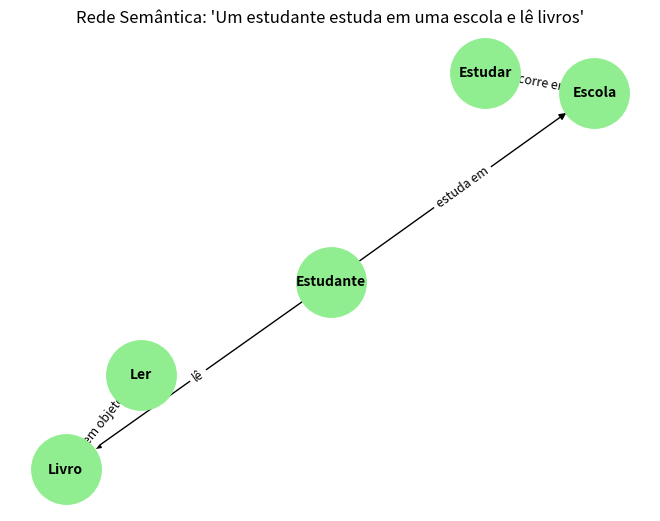

The script that saved this image:
# Importa as bibliotecas necessárias
# networkx -> para criar e manipular grafos (redes semânticas)
# matplotlib -> para desenhar o grafo na tela
import networkx as nx
import matplotlib.pyplot as plt

# Criação de um grafo direcionado (as relações têm direção)
G = nx.DiGraph()

# Adiciona os nós (conceitos principais da frase)
G.add_nodes_from(["Estudante", "Escola", "Livro", "Estudar", "Ler"])

# Adiciona as arestas (relações entre os conceitos)
# Cada aresta é uma ligação entre dois nós, com um "rótulo" (nome da relação)
G.add_edge("Estudante", "Escola", relation="estuda em")   # O estudante estuda em uma escola
G.add_edge("Estudante", "Livro", relation="lê")           # O estudante lê livros
G.add_edge("Estudar", "Escola", relation="ocorre em")     # O ato de estudar ocorre na escola
G.add_edge("Ler", "Livro", relation="tem objeto")         # O ato de ler tem como objeto o livro

# Define a posição dos nós no gráfico
# (spring_layout tenta organizar o grafo de forma visualmente equilibrada)
pos = nx.spring_layout(G, seed=42)

# Desenha os nós e as setas (arestas)
nx.draw(
    G, pos, 
    with_labels=True,        # Mostra os nomes dos nós
    node_color='lightgreen', # Cor dos nós
    node_size=2500,          # Tamanho dos nós
    font_size=10,            # Tamanho do texto dos nós
    font_weight='bold',      # Negrito nos rótulos dos nós
    arrows=True              # Mostra as setas indicando a direção das relações
)

# Obtém os rótulos das arestas (nomes das relações)
edge_labels = nx.get_edge_attributes(G, 'relation')

# Desenha os rótulos das relações (arestas)
nx.draw_networkx_edge_labels(G, pos, edge_labels=edge_labels, font_size=9)

# Adiciona um título ao gráfico
plt.title("Rede Semântica: 'Um estudante estuda em uma escola e lê livros'")

# Exibe o grafo
plt.show()
